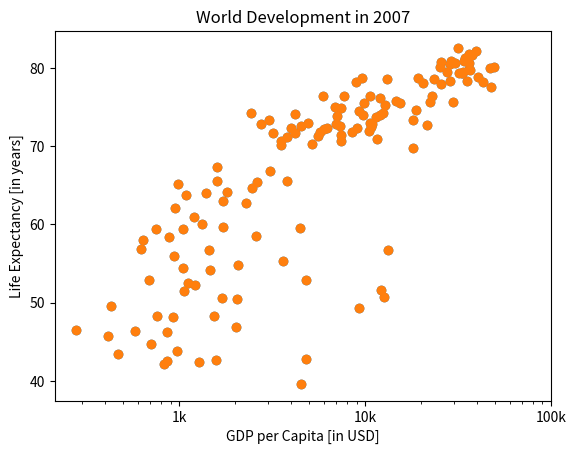

Recreate this plot in Python.
# Import matplotlib.pyplot as plt
import matplotlib.pyplot as plt


"""
Line plot (1)

With matplotlib, you can create a bunch of different plots in Python. The most basic plot is the line plot. A general recipe is given here.

import matplotlib.pyplot as plt
plt.plot(x,y)
plt.show()

In the video, you already saw how much the world population has grown over the past years. Will it continue to do so? The world bank has estimates of the world population for the years 1950 up to 2100. The years are loaded in your workspace as a list called year, and the corresponding populations as a list called pop.

This course touches on a lot of concepts you may have forgotten, so if you ever need a quick refresher, download the Python for data science Cheat Sheet and keep it handy!
Instructions
100 XP

    print() the last item from both the year and the pop list to see what the predicted population for the year 2100 is. Use two print() functions.
    Before you can start, you should import matplotlib.pyplot as plt. pyplot is a sub-package of matplotlib, hence the dot.
    Use plt.plot() to build a line plot. year should be mapped on the horizontal axis, pop on the vertical axis. Don't forget to finish off with the plt.show() function to actually display the plot.

"""
year = [1950, 1951, 1952, 1953, 1954, 1955, 1956, 1957, 1958, 1959, 1960, 1961, 1962, 1963, 1964, 1965, 1966, 1967, 1968, 1969, 1970, 1971, 1972, 1973, 1974, 1975, 1976, 1977, 1978, 1979, 1980, 1981, 1982, 1983, 1984, 1985, 1986, 1987, 1988, 1989, 1990, 1991, 1992, 1993, 1994, 1995, 1996, 1997, 1998, 1999, 2000, 2001, 2002, 2003, 2004, 2005, 2006, 2007, 2008, 2009, 2010, 2011, 2012, 2013, 2014, 2015, 2016, 2017, 2018, 2019, 2020, 2021, 2022, 2023, 2024,
        2025, 2026, 2027, 2028, 2029, 2030, 2031, 2032, 2033, 2034, 2035, 2036, 2037, 2038, 2039, 2040, 2041, 2042, 2043, 2044, 2045, 2046, 2047, 2048, 2049, 2050, 2051, 2052, 2053, 2054, 2055, 2056, 2057, 2058, 2059, 2060, 2061, 2062, 2063, 2064, 2065, 2066, 2067, 2068, 2069, 2070, 2071, 2072, 2073, 2074, 2075, 2076, 2077, 2078, 2079, 2080, 2081, 2082, 2083, 2084, 2085, 2086, 2087, 2088, 2089, 2090, 2091, 2092, 2093, 2094, 2095, 2096, 2097, 2098, 2099, 2100]
pop = [2.53, 2.57, 2.62, 2.67, 2.71, 2.76, 2.81, 2.86, 2.92, 2.97, 3.03, 3.08, 3.14, 3.2, 3.26, 3.33, 3.4, 3.47, 3.54, 3.62, 3.69, 3.77, 3.84, 3.92, 4.0, 4.07, 4.15, 4.22, 4.3, 4.37, 4.45, 4.53, 4.61, 4.69, 4.78, 4.86, 4.95, 5.05, 5.14, 5.23, 5.32, 5.41, 5.49, 5.58, 5.66, 5.74, 5.82, 5.9, 5.98, 6.05, 6.13, 6.2, 6.28, 6.36, 6.44, 6.51, 6.59, 6.67, 6.75, 6.83, 6.92, 7.0, 7.08, 7.16, 7.24, 7.32, 7.4, 7.48, 7.56, 7.64, 7.72, 7.79, 7.87, 7.94, 8.01, 8.08, 8.15, 8.22,
       8.29, 8.36, 8.42, 8.49, 8.56, 8.62, 8.68, 8.74, 8.8, 8.86, 8.92, 8.98, 9.04, 9.09, 9.15, 9.2, 9.26, 9.31, 9.36, 9.41, 9.46, 9.5, 9.55, 9.6, 9.64, 9.68, 9.73, 9.77, 9.81, 9.85, 9.88, 9.92, 9.96, 9.99, 10.03, 10.06, 10.09, 10.13, 10.16, 10.19, 10.22, 10.25, 10.28, 10.31, 10.33, 10.36, 10.38, 10.41, 10.43, 10.46, 10.48, 10.5, 10.52, 10.55, 10.57, 10.59, 10.61, 10.63, 10.65, 10.66, 10.68, 10.7, 10.72, 10.73, 10.75, 10.77, 10.78, 10.79, 10.81, 10.82, 10.83, 10.84, 10.85]


# Print the last item from year and pop
# print(year)
# print(pop)

# Make a line plot: year on the x-axis, pop on the y-axis
plt.plot(year, pop)
print("length of year and pop respectively :", len(year), len(pop));
# Display the plot with plt.show()
plt.show()


gdp_cap = [974.5803384, 5937.029525999999, 6223.367465, 4797.231267, 12779.37964, 34435.367439999995, 36126.4927, 29796.04834, 1391.253792, 33692.60508, 1441.284873, 3822.137084, 7446.298803, 12569.85177, 9065.800825, 10680.79282, 1217.032994, 430.0706916, 1713.778686, 2042.09524, 36319.23501, 706.016537, 1704.063724, 13171.63885, 4959.114854, 7006.580419, 986.1478792, 277.5518587, 3632.557798, 9645.06142, 1544.750112, 14619.222719999998, 8948.102923, 22833.30851, 35278.41874, 2082.4815670000003, 6025.374752000001, 6873.262326000001, 5581.180998, 5728.353514, 12154.08975, 641.3695236000001, 690.8055759, 33207.0844, 30470.0167, 13206.48452, 752.7497265, 32170.37442, 1327.60891, 27538.41188, 5186.050003, 942.6542111, 579.2317429999999, 1201.637154, 3548.3308460000003, 39724.97867, 18008.94444, 36180.78919, 2452.210407, 3540.651564, 11605.71449, 4471.061906, 40675.99635, 25523.2771, 28569.7197, 7320.880262000001, 31656.06806, 4519.461171, 1463.249282, 1593.06548, 23348.139730000003,
           47306.98978, 10461.05868, 1569.331442, 414.5073415, 12057.49928, 1044.770126, 759.3499101, 12451.6558, 1042.581557, 1803.151496, 10956.99112, 11977.57496, 3095.7722710000003, 9253.896111, 3820.17523, 823.6856205, 944.0, 4811.060429, 1091.359778, 36797.93332, 25185.00911, 2749.320965, 619.6768923999999, 2013.977305, 49357.19017, 22316.19287, 2605.94758, 9809.185636, 4172.838464, 7408.905561, 3190.481016, 15389.924680000002, 20509.64777, 19328.70901, 7670.122558, 10808.47561, 863.0884639000001, 1598.435089, 21654.83194, 1712.472136, 9786.534714, 862.5407561000001, 47143.17964, 18678.31435, 25768.25759, 926.1410683, 9269.657808, 28821.0637, 3970.095407, 2602.394995, 4513.480643, 33859.74835, 37506.41907, 4184.548089, 28718.27684, 1107.482182, 7458.396326999999, 882.9699437999999, 18008.50924, 7092.923025, 8458.276384, 1056.380121, 33203.26128, 42951.65309, 10611.46299, 11415.80569, 2441.576404, 3025.349798, 2280.769906, 1271.211593, 469.70929810000007]
life_exp = [43.828, 76.423, 72.301, 42.731, 75.32, 81.235, 79.829, 75.635, 64.062, 79.441, 56.728, 65.554, 74.852, 50.728, 72.39, 73.005, 52.295, 49.58, 59.723, 50.43, 80.653, 44.74100000000001, 50.651, 78.553, 72.961, 72.889, 65.152, 46.462, 55.322, 78.782, 48.328, 75.748, 78.273, 76.486, 78.332, 54.791, 72.235, 74.994, 71.33800000000001, 71.878, 51.57899999999999, 58.04, 52.947, 79.313, 80.657, 56.735, 59.448, 79.406, 60.022, 79.483, 70.259, 56.007, 46.388000000000005, 60.916, 70.19800000000001, 82.208, 73.33800000000001, 81.757, 64.69800000000001, 70.65, 70.964, 59.545, 78.885, 80.745, 80.546, 72.567, 82.603, 72.535, 54.11, 67.297, 78.623,
            77.58800000000001, 71.993, 42.592, 45.678, 73.952, 59.443000000000005, 48.303, 74.241, 54.467, 64.164, 72.801, 76.195, 66.803, 74.543, 71.164, 42.082, 62.069, 52.906000000000006, 63.785, 79.762, 80.204, 72.899, 56.867, 46.859, 80.196, 75.64, 65.483, 75.53699999999999, 71.752, 71.421, 71.688, 75.563, 78.098, 78.74600000000001, 76.442, 72.476, 46.242, 65.528, 72.777, 63.062, 74.002, 42.568000000000005, 79.972, 74.663, 77.926, 48.159, 49.339, 80.941, 72.396, 58.556, 39.613, 80.884, 81.70100000000001, 74.143, 78.4, 52.517, 70.616, 58.42, 69.819, 73.923, 71.777, 51.542, 79.425, 78.242, 76.384, 73.747, 74.249, 73.422, 62.698, 42.38399999999999, 43.487]


"""
Line plot (3)

[redacted]

    life_exp which contains the life expectancy for each country and
    gdp_cap, which contains the GDP per capita (i.e. per person) for each country expressed in US Dollars.

GDP stands for Gross Domestic Product. It basically represents the size of the economy of a country. Divide this by the population and you get the GDP per capita.

matplotlib.pyplot is already imported as plt, so you can get started straight away.
Instructions
100 XP

    Print the last item from both the list gdp_cap, and the list life_exp; it is information about Zimbabwe.
    Build a line chart, with gdp_cap on the x-axis, and life_exp on the y-axis. Does it make sense to plot this data on a line plot?
    Don't forget to finish off with a plt.show() command, to actually display the plot.

"""
# Print the last item of gdp_cap and life_exp
print(gdp_cap[-1])
print(life_exp[len(life_exp)-1])


# Make a line plot, gdp_cap on the x-axis, life_exp on the y-axis
plt.plot(gdp_cap, life_exp)

# Display the plot
plt.show()

"""
Scatter Plot (1)

When you have a time scale along the horizontal axis, the line plot is your friend. But in many other cases, when you're trying to assess if there's a correlation between two variables, for example, the scatter plot is the better choice. Below is an example of how to build a scatter plot.

import matplotlib.pyplot as plt
plt.scatter(x,y)
plt.show()

Let's continue with the gdp_cap versus life_exp plot, the GDP and life expectancy data for different countries in 2007. Maybe a scatter plot will be a better alternative?

Again, the matplotlib.pyplot package is available as plt.
Instructions
100 XP

    Change the line plot that's coded in the script to a scatter plot.
    A correlation will become clear when you display the GDP per capita on a logarithmic scale. Add the line plt.xscale('log').
    Finish off your script with plt.show() to display the plot.

"""
# Change the line plot below to a scatter plot
plt.scatter(gdp_cap, life_exp)
print("length of gdp_cap and life_exp respectively: ", len(gdp_cap), len(life_exp))

# Put the x-axis on a logarithmic scale
plt.xscale('log')

# Show plot
plt.show()


"""
Scatter plot (2)

In the previous exercise, you saw that the higher GDP usually corresponds to a higher life expectancy. In other words, there is a positive correlation.

Do you think there's a relationship between population and life expectancy of a country? The list life_exp from the previous exercise is already available. In addition, now also pop is available, listing the corresponding populations for the countries in 2007. The populations are in millions of people.
Instructions
100 XP

    Start from scratch: import matplotlib.pyplot as plt.
    Build a scatter plot, where pop is mapped on the horizontal axis, and life_exp is mapped on the vertical axis.
    Finish the script with plt.show() to actually display the plot. Do you see a correlation?

"""

# Build Scatter plot
# plt.scatter(pop, life_exp)

# Show plot
# plt.show()


"""
Build a histogram (1)

life_exp, the list containing data on the life expectancy for different countries in 2007, is available in your Python shell.

To see how life expectancy in different countries is distributed, let's create a histogram of life_exp.

matplotlib.pyplot is already available as plt.
Instructions
100 XP

    Use plt.hist() to create a histogram of the values in life_exp. Do not specify the number of bins; Python will set the number of bins to 10 by default for you.
    Add plt.show() to actually display the histogram. Can you tell which bin contains the most observations?

"""
life_exp = [43.828, 76.423, 72.301, 42.731, 75.32, 81.235, 79.829, 75.635, 64.062, 79.441, 56.728, 65.554, 74.852, 50.728, 72.39, 73.005, 52.295, 49.58, 59.723, 50.43, 80.653, 44.74100000000001, 50.651, 78.553, 72.961, 72.889, 65.152, 46.462, 55.322, 78.782, 48.328, 75.748, 78.273, 76.486, 78.332, 54.791, 72.235, 74.994, 71.33800000000001, 71.878, 51.57899999999999, 58.04, 52.947, 79.313, 80.657, 56.735, 59.448, 79.406, 60.022, 79.483, 70.259, 56.007, 46.388000000000005, 60.916, 70.19800000000001, 82.208, 73.33800000000001, 81.757, 64.69800000000001, 70.65, 70.964, 59.545, 78.885, 80.745, 80.546, 72.567, 82.603, 72.535, 54.11, 67.297, 78.623, 77.58800000000001, 71.993, 42.592, 45.678, 73.952, 59.443000000000005, 48.303, 74.241, 54.467, 64.164, 72.801, 76.195, 66.803, 74.543, 71.164, 42.082, 62.069, 52.906000000000006, 63.785, 79.762, 80.204, 72.899, 56.867, 46.859, 80.196, 75.64, 65.483, 75.53699999999999, 71.752, 71.421, 71.688, 75.563, 78.098, 78.74600000000001, 76.442, 72.476, 46.242, 65.528, 72.777, 63.062, 74.002, 42.568000000000005, 79.972, 74.663, 77.926, 48.159, 49.339, 80.941, 72.396, 58.556, 39.613, 80.884, 81.70100000000001, 74.143, 78.4, 52.517, 70.616, 58.42, 69.819, 73.923, 71.777, 51.542, 79.425, 78.242, 76.384, 73.747, 74.249, 73.422, 62.698, 42.38399999999999, 43.487]

plt.hist(life_exp);
plt.show()


"""
Build a histogram (2): bins

In the previous exercise, you didn't specify the number of bins. By default, Python sets the number of bins to 10 in that case. The number of bins is pretty important. Too few bins will oversimplify reality and won't show you the details. Too many bins will overcomplicate reality and won't show the bigger picture.

To control the number of bins to divide your data in, you can set the bins argument.

That's exactly what you'll do in this exercise. You'll be making two plots here. The code in the script already includes plt.show() and plt.clf() calls; plt.show() displays a plot; plt.clf() cleans it up again so you can start afresh.

As before, life_exp is available and matplotlib.pyplot is imported as plt.
Instructions
100 XP

    Build a histogram of life_exp, with 5 bins. Can you tell which bin contains the most observations?
    Build another histogram of life_exp, this time with 20 bins. Is this better?

"""
# Build histogram with 5 bins
plt.hist(life_exp, bins=5)

# Show and clean up plot
plt.show()
plt.clf()

# Build histogram with 20 bins
plt.hist(life_exp, bins=20)

# Show and clean up again
plt.show()
plt.clf()

"""
Build a histogram (3): compare

In the video, you saw population pyramids for the present day and for the future. Because we were using a histogram, it was very easy to make a comparison.

Let's do a similar comparison. life_exp contains life expectancy data for different countries in 2007. You also have access to a second list now, life_exp1950, containing similar data for 1950. Can you make a histogram for both datasets?

You'll again be making two plots. The plt.show() and plt.clf() commands to render everything nicely are already included. Also matplotlib.pyplot is imported for you, as plt.
Instructions
100 XP

    Build a histogram of life_exp with 15 bins.
    Build a histogram of life_exp1950, also with 15 bins. Is there a big difference with the histogram for the 2007 data?

"""
life_exp1950 = [28.8, 55.23, 43.08, 30.02, 62.48, 69.12, 66.8, 50.94, 37.48, 68.0, 38.22, 40.41, 53.82, 47.62, 50.92, 59.6, 31.98, 39.03, 39.42, 38.52, 68.75, 35.46, 38.09, 54.74, 44.0, 50.64, 40.72, 39.14, 42.11, 57.21, 40.48, 61.21, 59.42, 66.87, 70.78, 34.81, 45.93, 48.36, 41.89, 45.26, 34.48, 35.93, 34.08, 66.55, 67.41, 37.0, 30.0, 67.5, 43.15, 65.86, 42.02, 33.61, 32.5, 37.58, 41.91, 60.96, 64.03, 72.49, 37.37, 37.47, 44.87, 45.32, 66.91, 65.39, 65.94, 58.53, 63.03, 43.16, 42.27, 50.06,
                47.45, 55.56, 55.93, 42.14, 38.48, 42.72, 36.68, 36.26, 48.46, 33.68, 40.54, 50.99, 50.79, 42.24, 59.16, 42.87, 31.29, 36.32, 41.72, 36.16, 72.13, 69.39, 42.31, 37.44, 36.32, 72.67, 37.58, 43.44, 55.19, 62.65, 43.9, 47.75, 61.31, 59.82, 64.28, 52.72, 61.05, 40.0, 46.47, 39.88, 37.28, 58.0, 30.33, 60.4, 64.36, 65.57, 32.98, 45.01, 64.94, 57.59, 38.64, 41.41, 71.86, 69.62, 45.88, 58.5, 41.22, 50.85, 38.6, 59.1, 44.6, 43.58, 39.98, 69.18, 68.44, 66.07, 55.09, 40.41, 43.16, 32.55, 42.04, 48.45]

# Histogram of life_exp, 15 bins
plt.hist(life_exp, bins=15)

# Show and clear plot
plt.show()
plt.clf()

# Histogram of life_exp1950, 15 bins
plt.hist(life_exp1950, bins=15)
print(life_exp1950)

# Show and clear plot again
plt.show()
plt.clf()

"""
Labels

It's time to customize your own plot. This is the fun part, you will see your plot come to life!

You're going to work on the scatter plot with world development data: GDP per capita on the x-axis (logarithmic scale), life expectancy on the y-axis. The code for this plot is available in the script.

As a first step, let's add axis labels and a title to the plot. You can do this with the xlabel(), ylabel() and title() functions, available in matplotlib.pyplot. This sub-package is already imported as plt.
Instructions
100 XP

    The strings xlab and ylab are already set for you. Use these variables to set the label of the x- and y-axis.
    The string title is also coded for you. Use it to add a title to the plot.
    After these customizations, finish the script with plt.show() to actually display the plot.


"""
# Basic scatter plot, log scale
plt.scatter(gdp_cap, life_exp)
plt.xscale('log')

# Strings
xlab = 'GDP per Capita [in USD]'
ylab = 'Life Expectancy [in years]'
title = 'World Development in 2007'

# Add axis labels
plt.xlabel(xlab)
plt.ylabel(ylab)


# Add title
plt.title(title)

# After customizing, display the plot
plt.show()

"""
Ticks

The customizations you've coded up to now are available in the script, in a more concise form.

In the video, Hugo has demonstrated how you could control the y-ticks by specifying two arguments:

plt.yticks([0,1,2], ["one","two","three"])

In this example, the ticks corresponding to the numbers 0, 1 and 2 will be replaced by one, two and three, respectively.

Let's do a similar thing for the x-axis of your world development chart, with the xticks() function. The tick values 1000, 10000 and 100000 should be replaced by 1k, 10k and 100k. To this end, two lists have already been created for you: tick_val and tick_lab.
Instructions
100 XP

    Use tick_val and tick_lab as inputs to the xticks() function to make the the plot more readable.
    As usual, display the plot with plt.show() after you've added the customizations.

"""
# Scatter plot
plt.scatter(gdp_cap, life_exp)

# Previous customizations
plt.xscale('log') 
plt.xlabel('GDP per Capita [in USD]')
plt.ylabel('Life Expectancy [in years]')
plt.title('World Development in 2007')

# Definition of tick_val and tick_lab
tick_val = [1000, 10000, 100000]
tick_lab = ['1k', '10k', '100k']

# Adapt the ticks on the x-axis
plt.xticks(tick_val, tick_lab);

# After customizing, display the plot
plt.show()